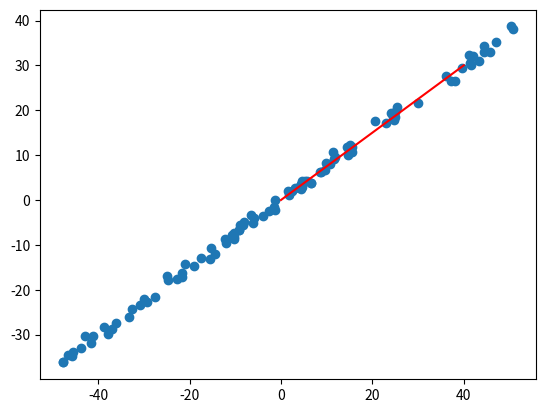

Python code for this plot:
#!D:\my_venv\Scripts python
# -*- coding: utf-8 -*-
# @Time    : 2019/10/3 14:59
# [redacted]
# @Site    : 
# @File    : pca.py
# @Software: PyCharm
import numpy as np
import matplotlib.pyplot as plt


def demean(X):
    return X - X.mean(axis=0)


def direction(w):  # 将向量单位化
    return w / np.linalg.norm(w)


def D(w, X):  # 映射至w方向上的方差
    return np.sum(X.dot(w) ** 2) / len(x)


def nabla_D(w, X):
    return 2 / len(X) * X.T.dot(X).dot(w)


def gradient_ascent(X, w=None, n_iters=1e4, eta=0.001, epsilon=1e-8):
    if w is None:
        w = np.random.randn(x.shape[1])
    cur_iter = 0
    while cur_iter < n_iters:
        grad = nabla_D(w, x)
        last_w = w
        w += eta * grad
        w = direction(w)
        if abs(D(last_w, X) - D(w, x)) < epsilon:
            break
        cur_iter += 1

    return w


if __name__ == '__main__':
    x = np.empty((100, 2))
    x[:, 0] = np.random.uniform(0, 100, size=100)
    x[:, 1] = 0.75 * x[:, 0] + 3 + np.random.normal(0, 1, size=100)
    x = demean(x)

    ans = gradient_ascent(x)
    print(ans[1] / ans[0])
    print(ans)

    plt.scatter(x[:, 0], x[:, 1])
    plt.plot([0, ans[0] * 50], [0, ans[1] * 50], color="red")
    plt.show()
